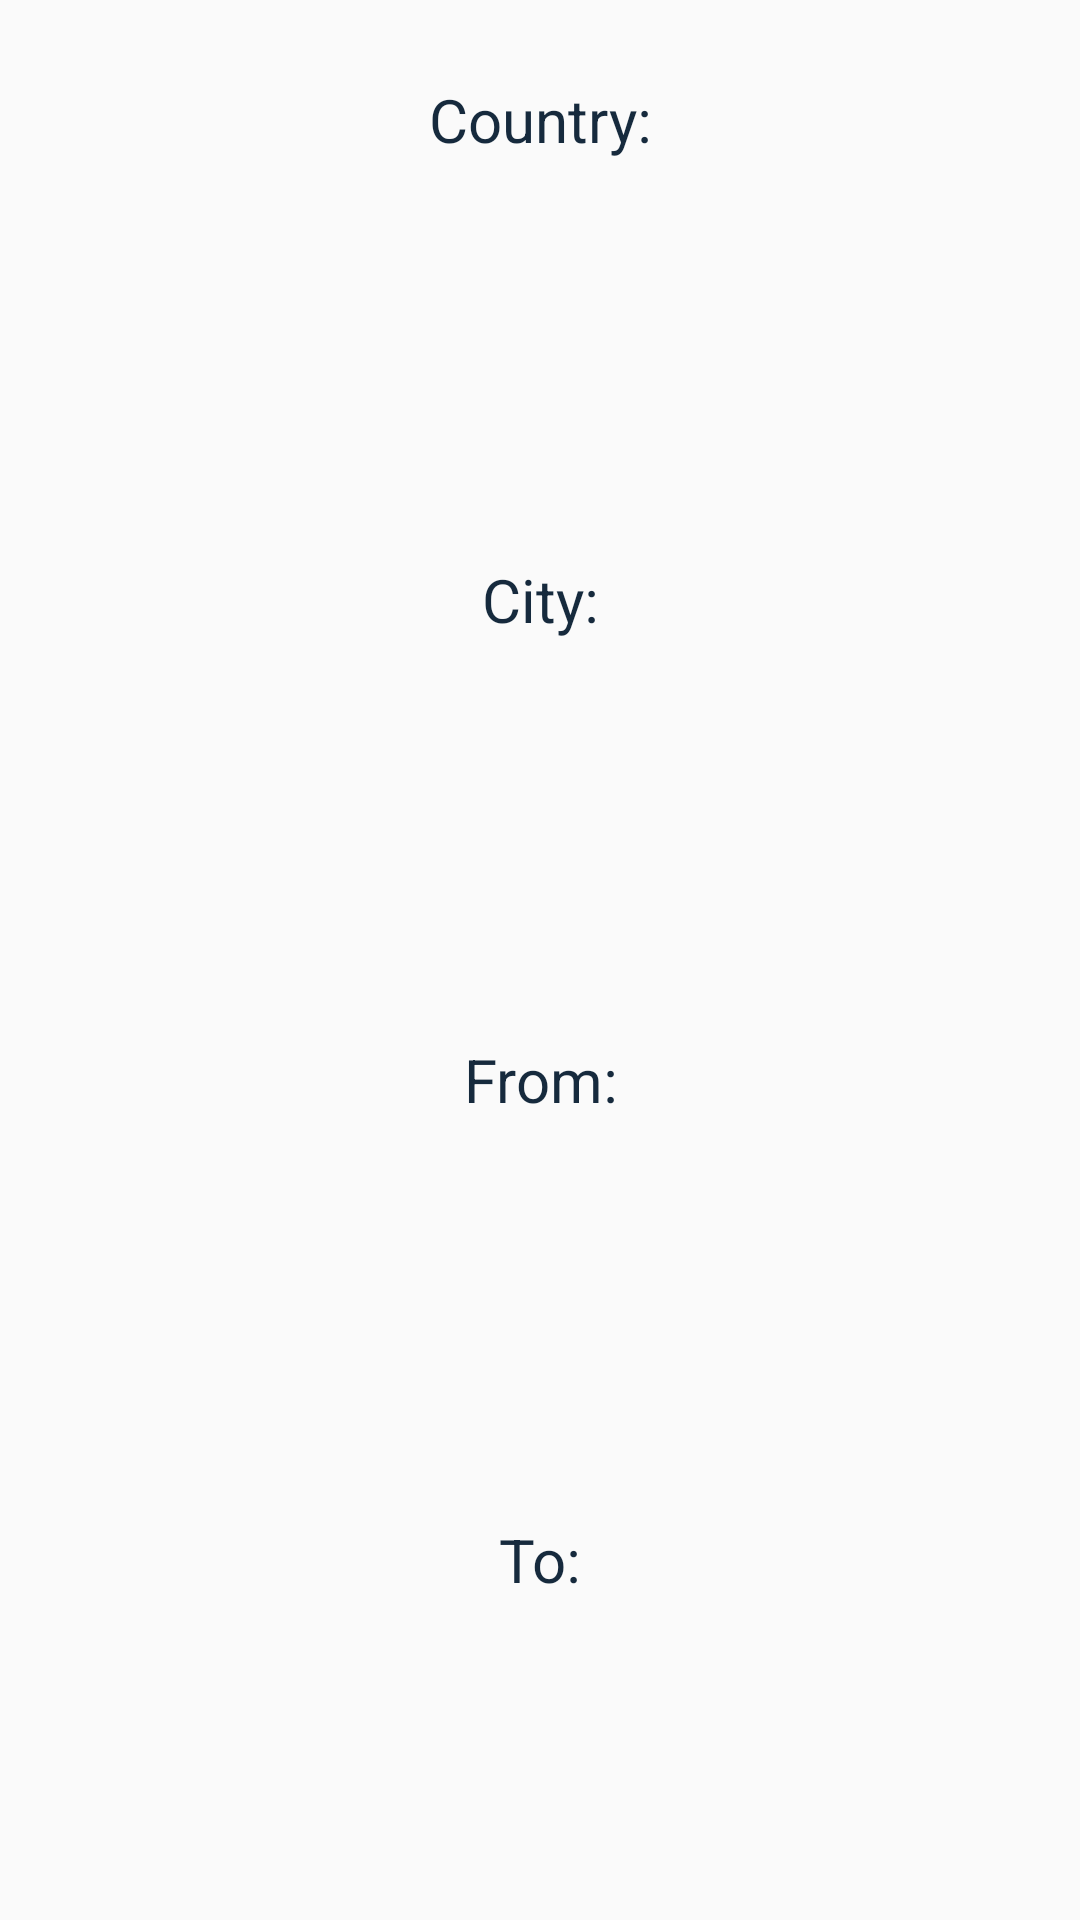

The Android layout XML behind this screen, and the referenced resources:
<!-- AndroidManifest.xml: application theme AppTheme -->
<!-- res/layout/activity_open_specific_trip.xml -->
<?xml version="1.0" encoding="utf-8"?>
<LinearLayout xmlns:android="http://schemas.android.com/apk/res/android"
    xmlns:app="http://schemas.android.com/apk/res-auto"
    xmlns:tools="http://schemas.android.com/tools"
    android:id="@+id/specific_trip"
    android:layout_width="match_parent"
    android:layout_height="match_parent"
    android:layout_weight="8"
    android:orientation="vertical"
    tools:context=".OpenSpecificTrip">

    <TextView
        android:id="@+id/countryView"
        android:layout_width="match_parent"
        android:layout_height="wrap_content"
        android:layout_margin="2sp"
        android:layout_weight="1"
        android:gravity="center_vertical"
        android:text="Country:"
        android:textAlignment="center"
        android:textColor="@color/colorPrimaryDark"
        android:textSize="20sp" />

    <TextView
        android:id="@+id/setCountry"
        android:layout_width="match_parent"
        android:layout_height="wrap_content"
        android:layout_margin="2sp"
        android:layout_weight="1"
        android:gravity="center_vertical"
        android:textAlignment="center"
        android:textColor="@color/Toolbar"
        android:textSize="20sp" />

    <TextView
        android:id="@+id/cityView"
        android:layout_width="match_parent"
        android:layout_height="wrap_content"
        android:layout_margin="2sp"
        android:layout_weight="1"
        android:gravity="center_vertical"
        android:text="City:"
        android:textAlignment="center"
        android:textColor="@color/colorPrimaryDark"
        android:textSize="20sp" />

    <TextView
        android:id="@+id/setCity"
        android:layout_width="match_parent"
        android:layout_height="wrap_content"
        android:layout_margin="2sp"
        android:layout_weight="1"
        android:gravity="center_vertical"
        android:textAlignment="center"
        android:textColor="@color/Toolbar"
        android:textSize="20sp" />

    <TextView
        android:id="@+id/fromView"
        android:layout_width="match_parent"
        android:layout_height="wrap_content"
        android:layout_margin="2sp"
        android:layout_weight="1"
        android:gravity="center_vertical"
        android:text="From:"
        android:textAlignment="center"
        android:textColor="@color/colorPrimaryDark"
        android:textSize="20sp" />

    <TextView
        android:id="@+id/setFrom"
        android:layout_width="match_parent"
        android:layout_height="wrap_content"
        android:layout_margin="2sp"
        android:layout_weight="1"
        android:gravity="center_vertical"
        android:textAlignment="center"
        android:textColor="@color/Toolbar"
        android:textSize="20sp" />

    <TextView
        android:id="@+id/toView"
        android:layout_width="match_parent"
        android:layout_height="wrap_content"
        android:layout_margin="2sp"
        android:layout_weight="1"
        android:gravity="center_vertical"
        android:text="To:"
        android:textAlignment="center"
        android:textColor="@color/colorPrimaryDark"
        android:textSize="20sp" />

    <TextView
        android:id="@+id/setTo"
        android:layout_width="match_parent"
        android:layout_height="wrap_content"
        android:layout_margin="2sp"
        android:layout_weight="1"
        android:gravity="center_vertical"
        android:textAlignment="center"
        android:textColor="@color/Toolbar"
        android:textSize="20sp" />
</LinearLayout>
<!-- resources referenced by this layout -->
<resources>
  <color name="Toolbar">#1f8fde</color>
  <color name="colorPrimaryDark">#162a3d</color>
  <style name="AppTheme" parent="Theme.AppCompat.Light.NoActionBar">
  
          
          <item name="colorPrimary">@color/colorPrimary</item>
          <item name="colorPrimaryDark">@color/colorPrimaryDark</item>
          <item name="colorAccent">@color/colorAccent</item>
  
      </style>
  <color name="colorPrimary">#ffffff</color>
  <color name="colorAccent">#162a3d</color>
</resources>
